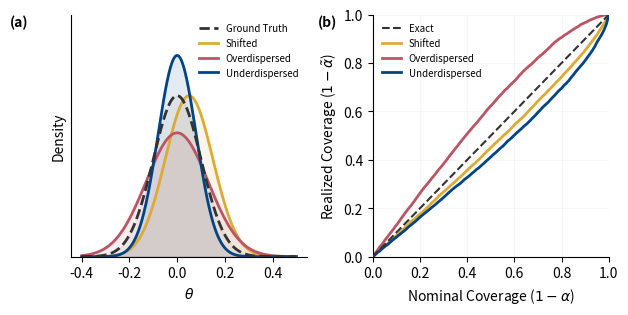

Source code (Python): (Note: this script raises an exception after producing the figure.)
import numpy as np
import matplotlib.pyplot as plt
from scipy import stats

# --- 1. Simulation Settings ---
np.random.seed(42)
N_sim = 10000        
sigma_true = 0.1     
prior_range = 1.0    

# Generate Ground Truth Data
thetas = np.random.uniform(-prior_range, prior_range, N_sim)
xs = np.random.normal(thetas, sigma_true)

# --- 2. Define Approximate Posteriors q(theta|x) ---
params = {
    'Exact':          {'bias': 0.0, 's': 1.0},
    'Shifted':        {'bias': 0.05, 's': 1.0},
    'Overdispersed':  {'bias': 0.0, 's': 1.3},
    'Underdispersed': {'bias': 0.0, 's': 0.8}
}

# PALETTE: Paul Tol High Contrast (Option 1: Consistent Mapping)
# We use Mustard vs Blue below the diagonal to maximize contrast.
colors = {
    'Exact': '#333333',          # Dark Grey
    'Shifted': '#DDAA33',        # Mustard
    'Overdispersed': '#BB5566',  # Rose
    'Underdispersed': '#004488'  # Dark Blue
}

# --- 3. Compute Realized Coverage ---
nominal_levels = np.linspace(0, 1, 101)
realized_coverage = {}

for name, p in params.items():
    mu = xs + p['bias']
    sigma_model = sigma_true * p['s']
    
    # z-score of truth relative to model
    z = np.abs(thetas - mu) / sigma_model
    # Prob mass inside the interval [-z, z]
    f_stats = stats.norm.cdf(z) - stats.norm.cdf(-z) 
    
    realized = [np.mean(f_stats <= c) for c in nominal_levels]
    realized_coverage[name] = realized

# --- 4. Plotting ---
fig, axes = plt.subplots(1, 2, figsize=(6.3, 3.2))

plt.rcParams.update({
    'font.size': 8,
    'axes.labelsize': 9,
    'axes.titlesize': 10,
    'legend.fontsize': 7,
    'font.family': 'sans-serif' 
})

# === LEFT PANEL: Posterior Density Examples ===
ax0 = axes[0]
t_grid = np.linspace(-0.4, 0.5, 500)
x_vis = 0.0 

# Ground Truth
pdf_true = stats.norm.pdf(t_grid, 0, sigma_true)
ax0.plot(t_grid, pdf_true, color=colors['Exact'], ls='--', lw=2.0, label='Ground Truth', zorder=10)
ax0.fill_between(t_grid, pdf_true, color=colors['Exact'], alpha=0.05)

# Approximations
for name in ['Shifted', 'Overdispersed', 'Underdispersed']:
    p = params[name]
    pdf = stats.norm.pdf(t_grid, p['bias'], sigma_true * p['s'])
    ax0.plot(t_grid, pdf, color=colors[name], lw=2.0, label=name)
    # Increased alpha slightly for better visibility
    ax0.fill_between(t_grid, pdf, color=colors[name], alpha=0.1)

ax0.set_xlabel(r'$\theta$')
ax0.set_ylabel('Density')
ax0.set_yticks([])
ax0.set_ylim(0, 6.0)
ax0.spines['top'].set_visible(False)
ax0.spines['right'].set_visible(False)
ax0.legend(loc='upper right', frameon=False)
ax0.text(-0.18, 1.0, '(a)', transform=ax0.transAxes, fontweight='bold', fontsize=10, va='top', ha='right')

# === RIGHT PANEL: PP-Plot (Coverage) ===
ax1 = axes[1]

# Diagonal Reference
ax1.plot([0, 1], [0, 1], color=colors['Exact'], ls='--', lw=1.5, label='Exact', zorder=10)

for name in ['Shifted', 'Overdispersed', 'Underdispersed']:
    ax1.plot(nominal_levels, realized_coverage[name], color=colors[name], lw=2.0, label=name)

ax1.set_xlabel('Nominal Coverage ($1-\\alpha$)')
ax1.set_ylabel('Realized Coverage ($1-\\tilde{\\alpha}$)')
ax1.set_xlim(0, 1)
ax1.set_ylim(0, 1)
ax1.spines['top'].set_visible(False)
ax1.spines['right'].set_visible(False)
ax1.grid(True, ls='-', alpha=0.1) # Added grid for readability

# Legend (Upper Left to stay out of the way of the curves)
ax1.legend(loc='upper left', frameon=False)

## Pedagogical Annotations
#ax1.text(0.65, 0.3, 'Overconfident\n(Below Diagonal)', color=colors['Underdispersed'], 
#         fontsize=7, ha='center', fontweight='bold', alpha=0.9)
#ax1.text(0.3, 0.75, 'Underconfident\n(Above Diagonal)', color=colors['Overdispersed'], 
#         fontsize=7, ha='center', fontweight='bold', alpha=0.9)

ax1.text(-0.15, 1.0, '(b)', transform=ax1.transAxes, fontweight='bold', fontsize=10, va='top', ha='right')

plt.tight_layout()
plt.savefig('figures/fig_coverage.pdf', format='pdf', bbox_inches='tight')
plt.show()